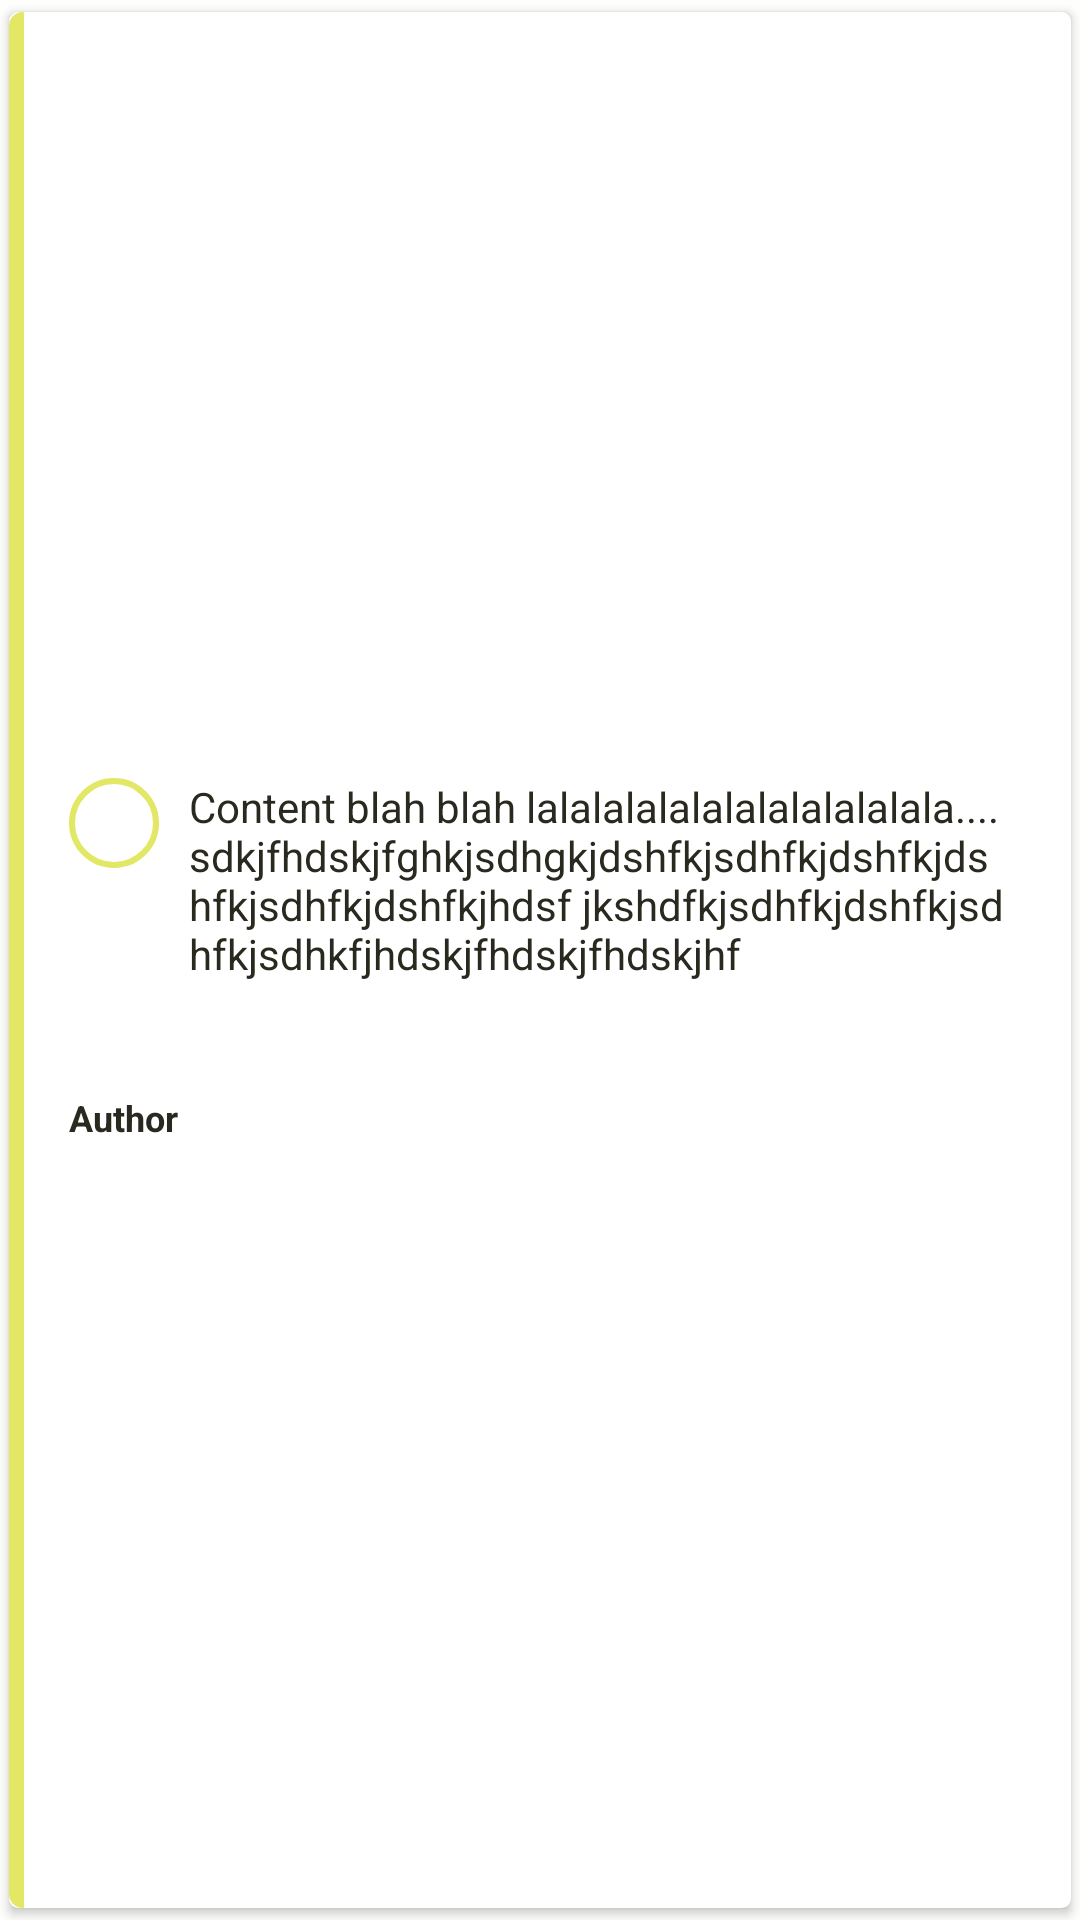

Reconstruct the res/layout file that produces this screen, plus the resources it refers to.
<!-- AndroidManifest.xml: application theme AppTheme -->
<!-- res/layout/comment_item.xml -->
<?xml version="1.0" encoding="utf-8"?>
<android.support.v7.widget.CardView xmlns:android="http://schemas.android.com/apk/res/android"
                                    xmlns:card_view="http://schemas.android.com/apk/res-auto"
                                    android:layout_width="match_parent"
                                    android:background="@drawable/card_border"
                                    android:layout_height="wrap_content"
                                    android:layout_gravity="center"
                                    android:layout_margin="15dp"
                                    android:padding="10dp"
                                    card_view:cardCornerRadius="3dp"
                                    card_view:cardElevation="2dp"
                                    card_view:cardUseCompatPadding="true">

  <FrameLayout
      android:background="@drawable/card_border"
      android:layout_width="5dp"
      android:layout_height="match_parent"/>

  <RelativeLayout
      android:layout_width="match_parent"
      android:layout_height="wrap_content"
      android:layout_gravity="center"
      android:padding="20dp"
      android:scrollbars="vertical">

    <ImageView
        android:id="@+id/ivComment"
        android:layout_width="30dp"
        android:layout_height="30dp"
        android:layout_gravity="start|center_vertical"
        android:layout_marginRight="40dp"
        android:src="@drawable/circle"/>

    <TextView
        android:id="@+id/author"
        android:layout_width="match_parent"
        android:layout_height="wrap_content"
        android:layout_alignParentStart="true"
        android:layout_below="@+id/ivComment"
        android:layout_gravity="left"
        android:layout_marginTop="75dp"
        android:text="Author"
        android:textSize="12sp"
        android:textStyle="bold"
        android:textColor="@color/BlackReed"/>


    <TextView
        android:id="@+id/content"
        android:layout_width="wrap_content"
        android:layout_height="100dp"
        android:layout_alignParentEnd="true"
        android:layout_alignTop="@+id/ivComment"
        android:layout_marginLeft="40dp"
        android:text="Content blah blah lalalalalalalalalalalalala....
sdkjfhdskjfghkjsdhgkjdshfkjsdhfkjdshfkjdshfkjsdhfkjdshfkjhdsf
jkshdfkjsdhfkjdshfkjsdhfkjsdhkfjhdskjfhdskjfhdskjhf"
        android:textColor="@color/BlackReed"/>

  </RelativeLayout>
</android.support.v7.widget.CardView>
<!-- resources referenced by this layout -->
<resources>
  <color name="BlackReed">#2A291F</color>
  <!-- drawable card_border (drawable) -->
  <?xml version="1.0" encoding="utf-8"?>
  <shape xmlns:android="http://schemas.android.com/apk/res/android">
    <solid android:color="@color/limon"/>
    <size android:width="10dp"/>
    <padding android:bottom="0dp" android:left="0dp" android:right="0dp" android:top="0dp"/>
    <corners android:topLeftRadius="5dp" android:bottomLeftRadius="5dp"
             android:topRightRadius="0.1dp" android:bottomRightRadius="0.1dp"/>
  </shape>
  <!-- drawable circle (drawable) -->
  <?xml version="1.0" encoding="utf-8"?>
  <shape xmlns:android="http://schemas.android.com/apk/res/android"
         android:shape="oval">
    <solid android:color="@android:color/transparent"/>
    <stroke
        android:width="2dp"
        android:color="@color/limon"/>
  </shape>
  <style name="AppTheme" parent="@style/Theme.AppCompat.Light.NoActionBar">
      
      <item name="windowNoTitle">true</item>
      <item name="windowActionBar">false</item>
      <item name="colorPrimary">@color/BlackReed</item>
      <item name="colorAccent">@color/LithiumPool</item>
  
  
    </style>
  <color name="limon">#E2E765</color>
  <color name="LithiumPool">#F2FFB3</color>
</resources>
